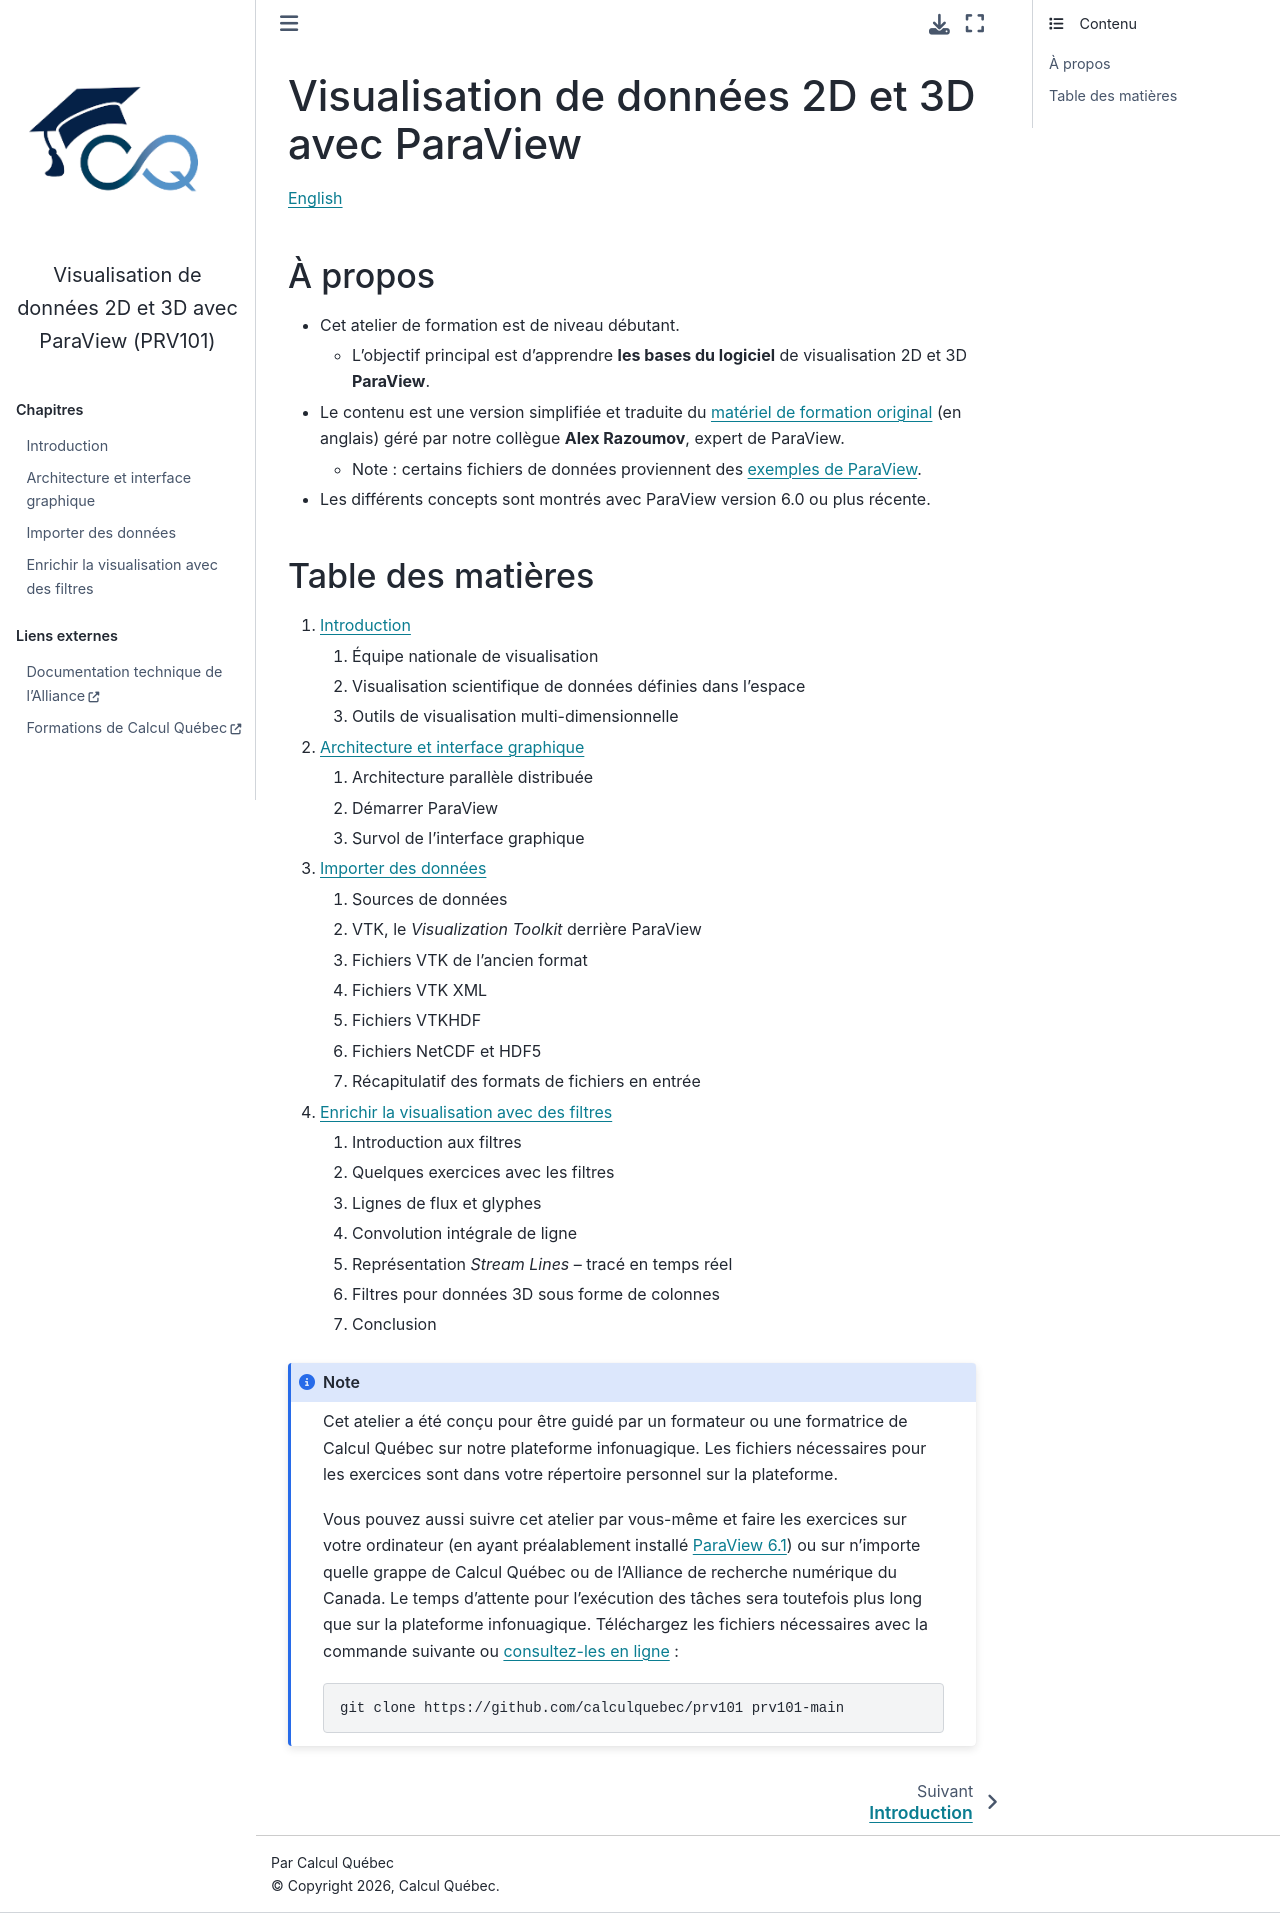

repository: calculquebec/prv101 · page: fr/index.html · generator: sphinx

Visualisation de données 2D et 3D avec ParaView
===============================================

`English <../en/index.html>`__

À propos
--------

- Cet atelier de formation est de niveau débutant.

  - L’objectif principal est d’apprendre **les bases du logiciel** de
    visualisation 2D et 3D **ParaView**.

- Le contenu est une version simplifiée et traduite du `matériel de formation
  original <https://folio.vastcloud.org/introParaview.html>`__ (en anglais)
  géré par notre collègue **Alex Razoumov**, expert de ParaView.

  - Note : certains fichiers de données proviennent des `exemples de ParaView
    <https://docs.paraview.org/en/latest/Tutorials/SelfDirectedTutorial/index.html>`__.

- Les différents concepts sont montrés avec ParaView version 6.0 ou plus
  récente.

Table des matières
------------------

#. :doc:`1-introduction`

   #. Équipe nationale de visualisation
   #. Visualisation scientifique de données définies dans l’espace
   #. Outils de visualisation multi-dimensionnelle

#. :doc:`2-architecture`

   #. Architecture parallèle distribuée
   #. Démarrer ParaView
   #. Survol de l’interface graphique

#. :doc:`3-donnees`

   #. Sources de données
   #. VTK, le *Visualization Toolkit* derrière ParaView
   #. Fichiers VTK de l’ancien format
   #. Fichiers VTK XML
   #. Fichiers VTKHDF
   #. Fichiers NetCDF et HDF5
   #. Récapitulatif des formats de fichiers en entrée

#. :doc:`4-filtres`

   #. Introduction aux filtres
   #. Quelques exercices avec les filtres
   #. Lignes de flux et glyphes
   #. Convolution intégrale de ligne
   #. Représentation *Stream Lines* -- tracé en temps réel
   #. Filtres pour données 3D sous forme de colonnes
   #. Conclusion

.. note::

    Cet atelier a été conçu pour être guidé par un formateur ou une formatrice
    de Calcul Québec sur notre plateforme infonuagique. Les fichiers nécessaires
    pour les exercices sont dans votre répertoire personnel sur la plateforme.

    Vous pouvez aussi suivre cet atelier par vous-même et faire les exercices
    sur votre ordinateur (en ayant préalablement installé `ParaView 6.1
    <https://www.paraview.org/download/?version=v6.1>`__) ou
    sur n’importe quelle grappe de Calcul Québec ou de l’Alliance de recherche
    numérique du Canada. Le temps d’attente pour l’exécution des tâches sera
    toutefois plus long que sur la plateforme infonuagique. Téléchargez les
    fichiers nécessaires avec la commande suivante ou `consultez-les en ligne
    <https://github.com/calculquebec/prv101>`__ :

    .. code-block:: console

        git clone https://github.com/calculquebec/prv101 prv101-main

.. toctree::
    :caption: Chapitres
    :maxdepth: 2
    :titlesonly:
    :hidden:

    1-introduction
    2-architecture
    3-donnees
    4-filtres

.. toctree::
    :caption: Liens externes
    :hidden:

    Documentation technique de l’Alliance <https://docs.alliancecan.ca/wiki/Technical_documentation/fr>
    Formations de Calcul Québec <https://www.calculquebec.ca/services-aux-chercheurs/formation/>
